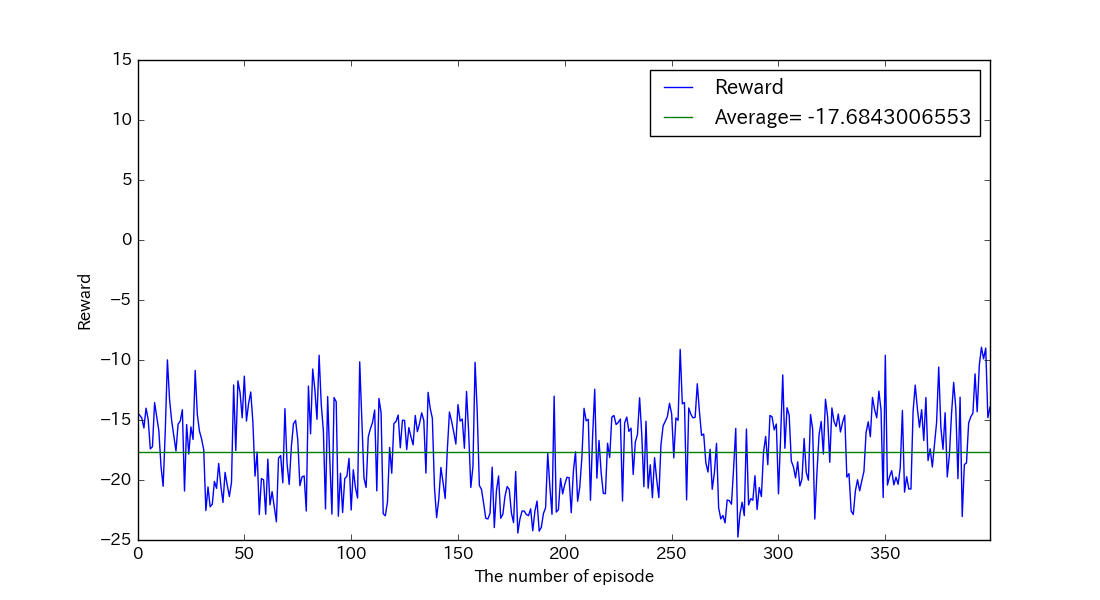

The data file committed next to this chart (first rows):
, reward, succeeds
0, -14.41, False
1, -14.6, False
2, -14.83, False
3, -15.67, False
4, -14.02, False
5, -14.95, False
6, -17.41, False
7, -17.22, False
8, -13.55, False
9, -14.75, False
10, -15.91, False
11, -18.86, False
12, -20.52, False
13, -15.91, False
14, -9.992, False
15, -13.27, False
16, -15.06, False
17, -16.29, False
18, -17.59, False
19, -15.34, False
20, -15.09, False
21, -14.14, False
22, -20.92, False
23, -15.39, False
24, -17.84, False
25, -15.57, False
26, -16.62, False
27, -10.87, False
28, -14.54, False
29, -15.93, False
30, -16.59, False
31, -17.48, False
32, -22.55, False
33, -20.58, False
34, -22.23, False
35, -22.03, False
36, -20.12, False
37, -20.7, False
38, -18.62, False
39, -20.48, False
40, -21.87, False
41, -19.36, False
42, -20.43, False
43, -21.38, False
44, -20.18, False
45, -12.08, False
46, -17.54, False
47, -11.74, False
48, -12.71, False
49, -14.82, False
50, -11.35, False
51, -15.08, False
52, -13.62, False
53, -12.66, False
54, -15.16, False
55, -19.68, False
56, -17.67, False
57, -22.88, False
58, -19.88, False
59, -19.98, False
... 340 more rows
